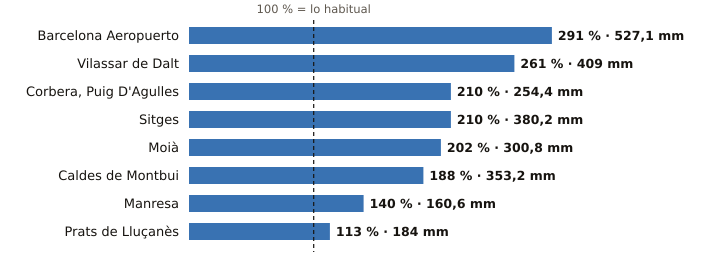

Values plotted in this chart, from the file beside it:
estacion, provincia, indicativo, mm_otono, referencia_mm, pct, periodo_referencia, hasta, hora
Barcelona Aeropuerto, Barcelona, 0076, 527.1, 181.2, 291, 1991-2020, 2026-11-12, 3
Vilassar de Dalt, Barcelona, 0244X, 409.0, 156.8, 261, 2009-2025, 2026-11-12, 3
Corbera, Puig D'Agulles, Barcelona, 0194D, 254.4, 121.3, 210, 2010-2025, 2026-11-12, 3
Sitges, Barcelona, 0073X, 380.2, 181.2, 210, 2009-2025, 2026-11-12, 2
Moià, Barcelona, 0120X, 300.8, 149.2, 202, 2009-2025, 2026-11-12, 3
Caldes de Montbui, Barcelona, 0222X, 353.2, 187.8, 188, 2004-2025, 2026-11-12, 2
Manresa, Barcelona, 0149X, 160.6, 114.4, 140, 2005-2025, 2026-11-12, 3
Prats de Lluçanès, Barcelona, 0114X, 184.0, 163.2, 113, 2008-2025, 2026-11-12, 3
